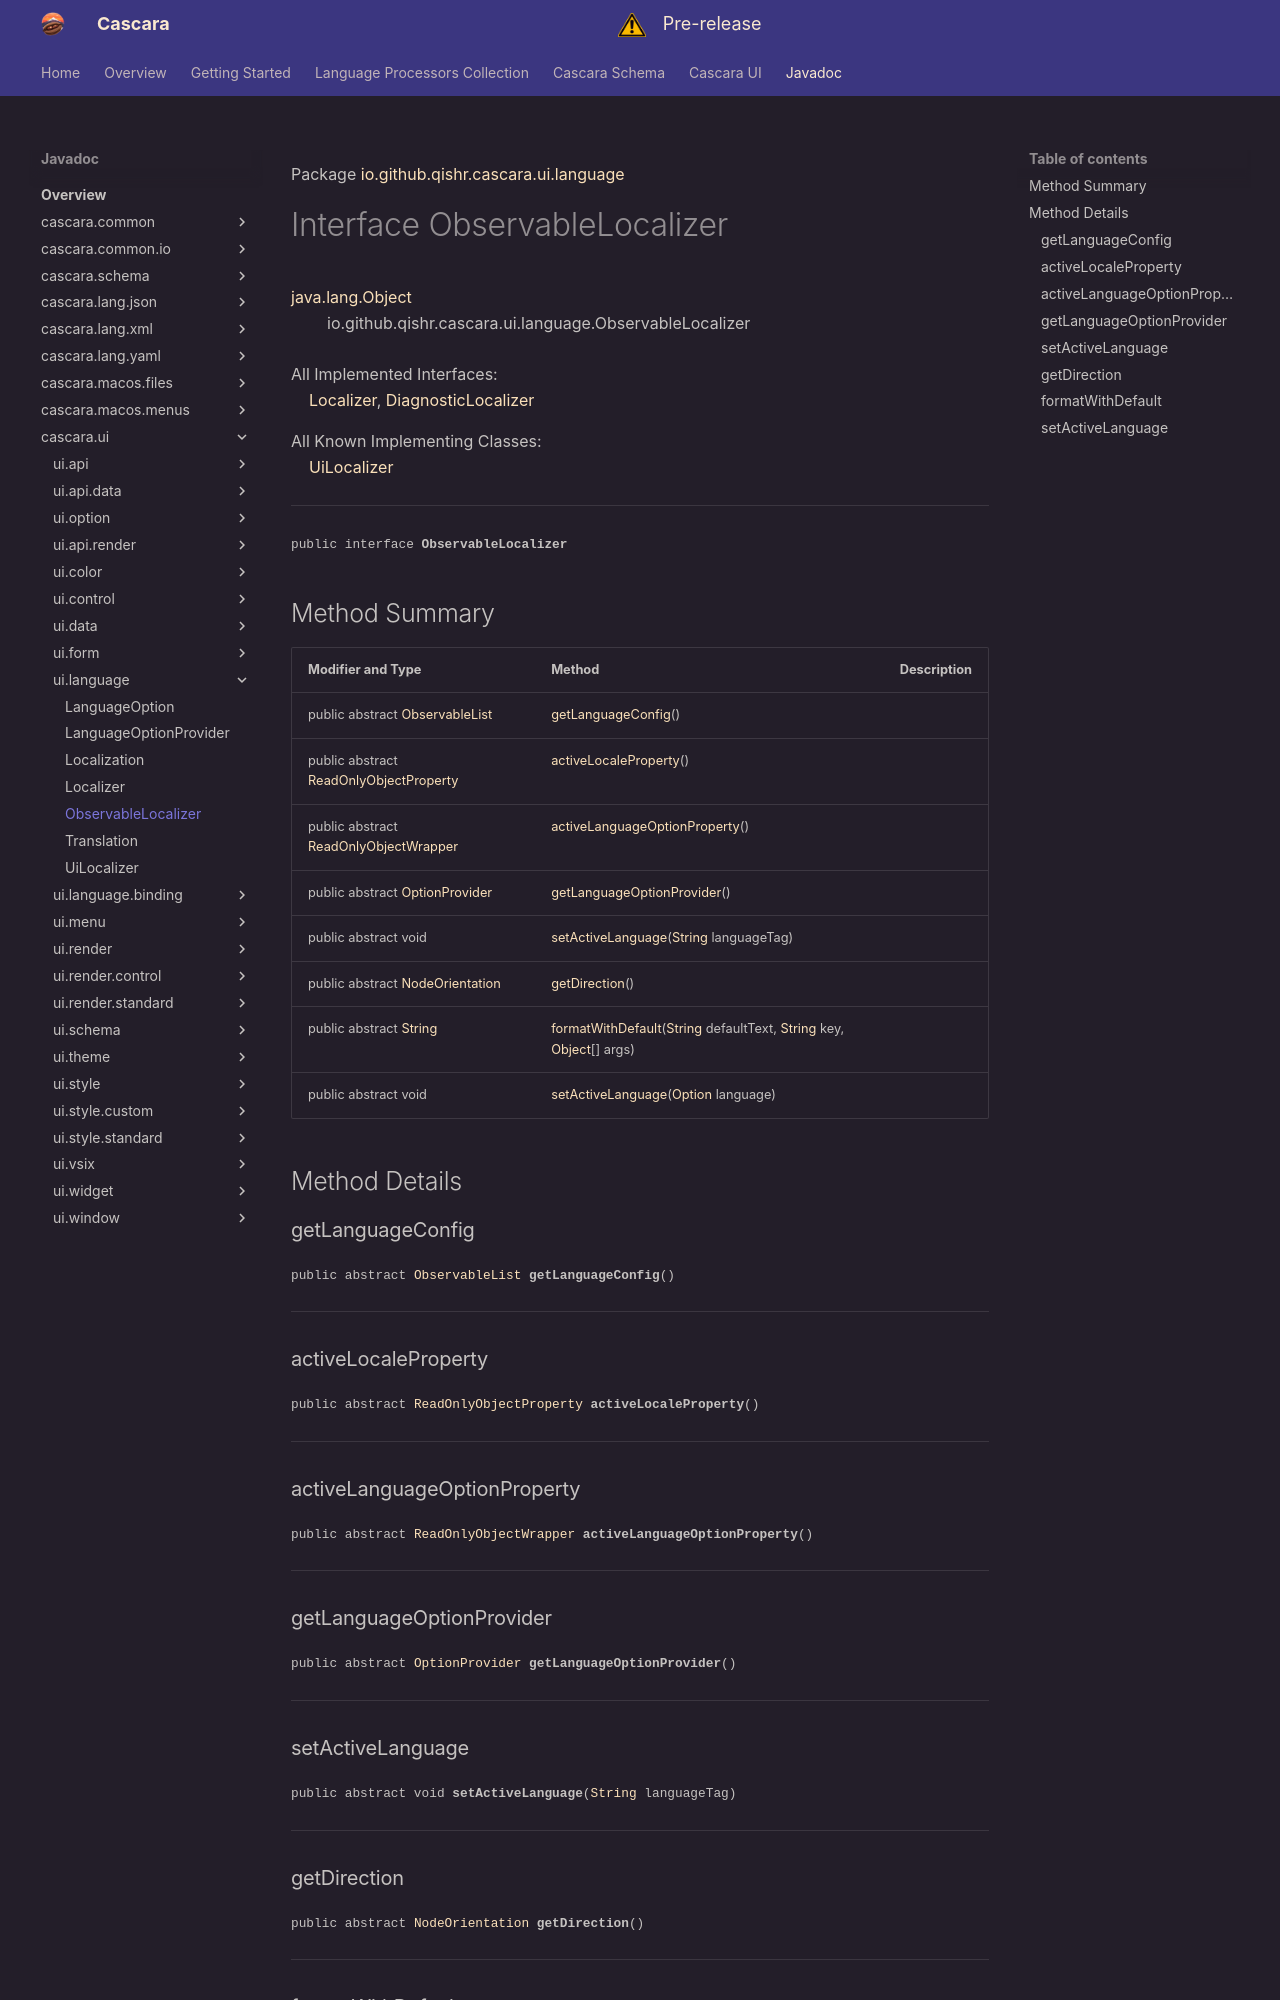

repository: qishr/qishr.github.io · page: javadoc/latest/cascara.ui/io/github/qishr/cascara/ui/language/ObservableLocalizer/index.html · generator: mkdocs

Package [io.github.qishr.cascara.ui.language](index.md)

# Interface ObservableLocalizer
[java.lang.Object](https://docs.oracle.com/en/java/javase/24/docs/api/java.base/java/lang/Object.html)<br/>
        io.github.qishr.cascara.ui.language.ObservableLocalizer<br/>
<br/>
All Implemented Interfaces:<br/>
    [Localizer](../../../../../../io/github/qishr/cascara/ui/language/Localizer.md), [DiagnosticLocalizer](../../../../../../../cascara.common/io/github/qishr/cascara/common/diagnostic/DiagnosticLocalizer.md)

All Known Implementing Classes:<br/>
    [UiLocalizer](../../../../../../io/github/qishr/cascara/ui/language/UiLocalizer.md)


----

<span style="font-family: monospace; font-size: 80%;">public interface __ObservableLocalizer__</span>


## Method Summary

| Modifier and Type                                                                                                                     | Method                                                                                                                                                                                                                                                                                                                                                   | Description |
|---------------------------------------------------------------------------------------------------------------------------------------|----------------------------------------------------------------------------------------------------------------------------------------------------------------------------------------------------------------------------------------------------------------------------------------------------------------------------------------------------------|-------------|
| public abstract [ObservableList](https://openjfx.io/javadoc/25/javafx.base/javafx/collections/ObservableList.html)                    | [getLanguageConfig](#getlanguageconfig)()                                                                                                                                                                                                                                                                                                                |             |
| public abstract [ReadOnlyObjectProperty](https://openjfx.io/javadoc/25/javafx.base/javafx/beans/property/ReadOnlyObjectProperty.html) | [activeLocaleProperty](#activelocaleproperty)()                                                                                                                                                                                                                                                                                                          |             |
| public abstract [ReadOnlyObjectWrapper](https://openjfx.io/javadoc/25/javafx.base/javafx/beans/property/ReadOnlyObjectWrapper.html)   | [activeLanguageOptionProperty](#activelanguageoptionproperty)()                                                                                                                                                                                                                                                                                          |             |
| public abstract [OptionProvider](../../../../../../io/github/qishr/cascara/ui/option/OptionProvider.md)                               | [getLanguageOptionProvider](#getlanguageoptionprovider)()                                                                                                                                                                                                                                                                                                |             |
| public abstract void                                                                                                                  | [setActiveLanguage](#setactivelanguage)([String](https://docs.oracle.com/en/java/javase/24/docs/api/java.base/java/lang/String.html) languageTag)                                                                                                                                                                                                        |             |
| public abstract [NodeOrientation](https://openjfx.io/javadoc/25/javafx.graphics/javafx/geometry/NodeOrientation.html)                 | [getDirection](#getdirection)()                                                                                                                                                                                                                                                                                                                          |             |
| public abstract [String](https://docs.oracle.com/en/java/javase/24/docs/api/java.base/java/lang/String.html)                          | [formatWithDefault](#formatwithdefault)([String](https://docs.oracle.com/en/java/javase/24/docs/api/java.base/java/lang/String.html) defaultText, [String](https://docs.oracle.com/en/java/javase/24/docs/api/java.base/java/lang/String.html) key, [Object](https://docs.oracle.com/en/java/javase/24/docs/api/java.base/java/lang/Object.html)[] args) |             |
| public abstract void                                                                                                                  | [setActiveLanguage](#setactivelanguage)([Option](../../../../../../io/github/qishr/cascara/ui/option/Option.md) language)                                                                                                                                                                                                                                |             |



## Method Details

### getLanguageConfig

<span style="font-family: monospace; font-size: 80%;">public abstract [ObservableList](https://openjfx.io/javadoc/25/javafx.base/javafx/collections/ObservableList.html) __getLanguageConfig__()</span>




---

### activeLocaleProperty

<span style="font-family: monospace; font-size: 80%;">public abstract [ReadOnlyObjectProperty](https://openjfx.io/javadoc/25/javafx.base/javafx/beans/property/ReadOnlyObjectProperty.html) __activeLocaleProperty__()</span>




---

### activeLanguageOptionProperty

<span style="font-family: monospace; font-size: 80%;">public abstract [ReadOnlyObjectWrapper](https://openjfx.io/javadoc/25/javafx.base/javafx/beans/property/ReadOnlyObjectWrapper.html) __activeLanguageOptionProperty__()</span>




---

### getLanguageOptionProvider

<span style="font-family: monospace; font-size: 80%;">public abstract [OptionProvider](../../../../../../io/github/qishr/cascara/ui/option/OptionProvider.md) __getLanguageOptionProvider__()</span>




---
